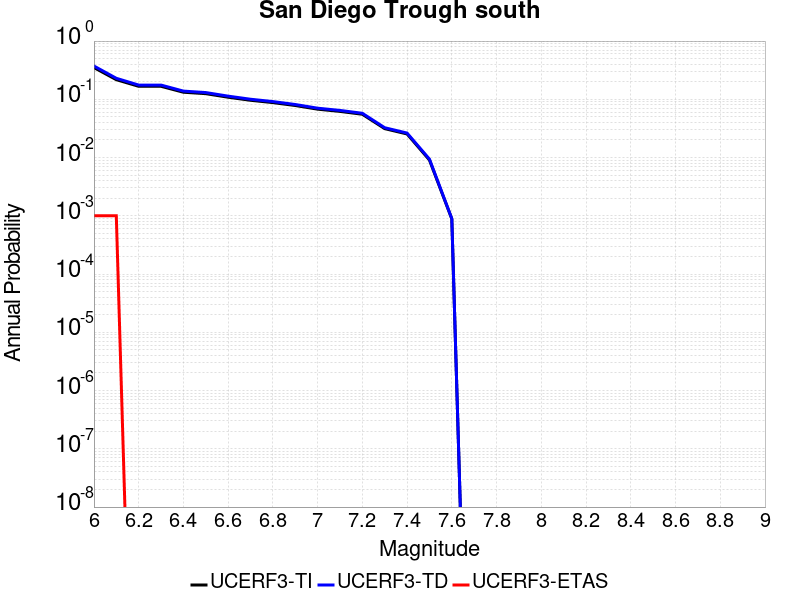

The file beside this chart, header and first rows:
Magnitude, UCERF3-TI Prob, UCERF3-TD Prob, UCERF3-ETAS Prob
6.0, 0.3508, 0.3727, 0.001
6.1, 0.2173, 0.2295, 0.001
6.2, 0.1673, 0.1756, 0.0
6.3, 0.1673, 0.1756, 0.0
6.4, 0.1323, 0.1383, 0.0
6.5, 0.125, 0.1306, 0.0
6.6, 0.1086, 0.1133, 0.0
6.7, 0.09625, 0.1003, 0.0
6.8, 0.08782, 0.09147, 0.0
6.9, 0.07828, 0.08147, 0.0
7.0, 0.06775, 0.07045, 0.0
7.1, 0.06201, 0.06446, 0.0
7.2, 0.0554, 0.05758, 0.0
7.3, 0.03138, 0.03253, 0.0
7.4, 0.02541, 0.02634, 0.0
7.5, 0.009084, 0.009403, 0.0
7.6, 8.8605605E-4, 8.9453947E-4, 0.0
